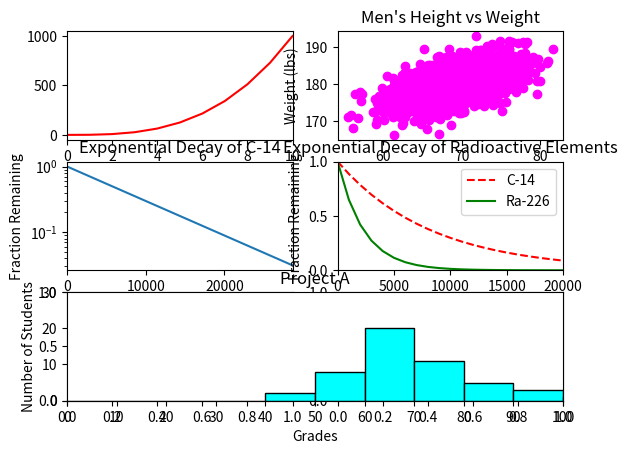

Here is the Python script that generated this plot:
#!/usr/bin/env python3
import numpy as np
import matplotlib.pyplot as plt

y0 = np.arange(0, 11) ** 3

mean = [69, 0]
cov = [[15, 8], [8, 15]]
np.random.seed(5)
x1, y1 = np.random.multivariate_normal(mean, cov, 2000).T
y1 += 180

x2 = np.arange(0, 28651, 5730)
r2 = np.log(0.5)
t2 = 5730
y2 = np.exp((r2 / t2) * x2)

x3 = np.arange(0, 21000, 1000)
r3 = np.log(0.5)
t31 = 5730
t32 = 1600
y31 = np.exp((r3 / t31) * x3)
y32 = np.exp((r3 / t32) * x3)

np.random.seed(5)
student_grades = np.random.normal(68, 15, 50)

fig, axs = plt.subplots(3, 2)
# top left
axs[0][0].plot(y0, color="red")
axs[0][0].set_xlim([0, 10])

# top right
axs[0][1].scatter(x1, y1, c="Magenta")
axs[0][1].set_xlabel("Height (in)")
axs[0][1].set_ylabel("Weight (lbs)")
axs[0][1].set_title("Men's Height vs Weight")

# middle left
axs[1][0].plot(x2, y2)
axs[1][0].set_xlabel("Time (years)")
axs[1][0].set_ylabel("Fraction Remaining")
axs[1][0].set_title("Exponential Decay of C-14")
axs[1][0].set_xlim([0, 28650])
axs[1][0].set_yscale("log")

# middle right
axs[1][1].set_xlabel("Time (years)")
axs[1][1].set_ylabel("Fraction Remaining")
axs[1][1].set_title("Exponential Decay of Radioactive Elements")
axs[1][1].set_xlim([0, 20000])
axs[1][1].set_ylim([0, 1])
axs[1][1].plot(x3, y31, '--r', x3, y32, '-g')
axs[1][1].legend(['C-14', 'Ra-226'])

# bottom:
axs[2][0] = plt.subplot2grid((3, 2), (2, 0), colspan=2)
for i in range(0, 110, 10):
    plt.bar(i, ((student_grades > i) & (student_grades < i + 9.99)).sum(),
            color="cyan", edgecolor="black", width=10, align="edge")
axs[2][0].set_xlabel("Grades")
axs[2][0].set_ylabel("Number of Students")
axs[2][0].set_title("Project A")
axs[2][0].set_xlim([0, 100])
axs[2][0].set_ylim([0, 30])
axs[2][0].set_xticks(range(0, 110, 10))

plt.savefig('all_in_one.png')
plt.show()
'''
plt.figure()
plt.subplot(211)
plt.plot(t1, f(t1), 'bo', t2, f(t2), 'k')

plt.subplot(212)
plt.plot(t2, np.cos(2*np.pi*t2), 'r--')
plt.show()
'''
